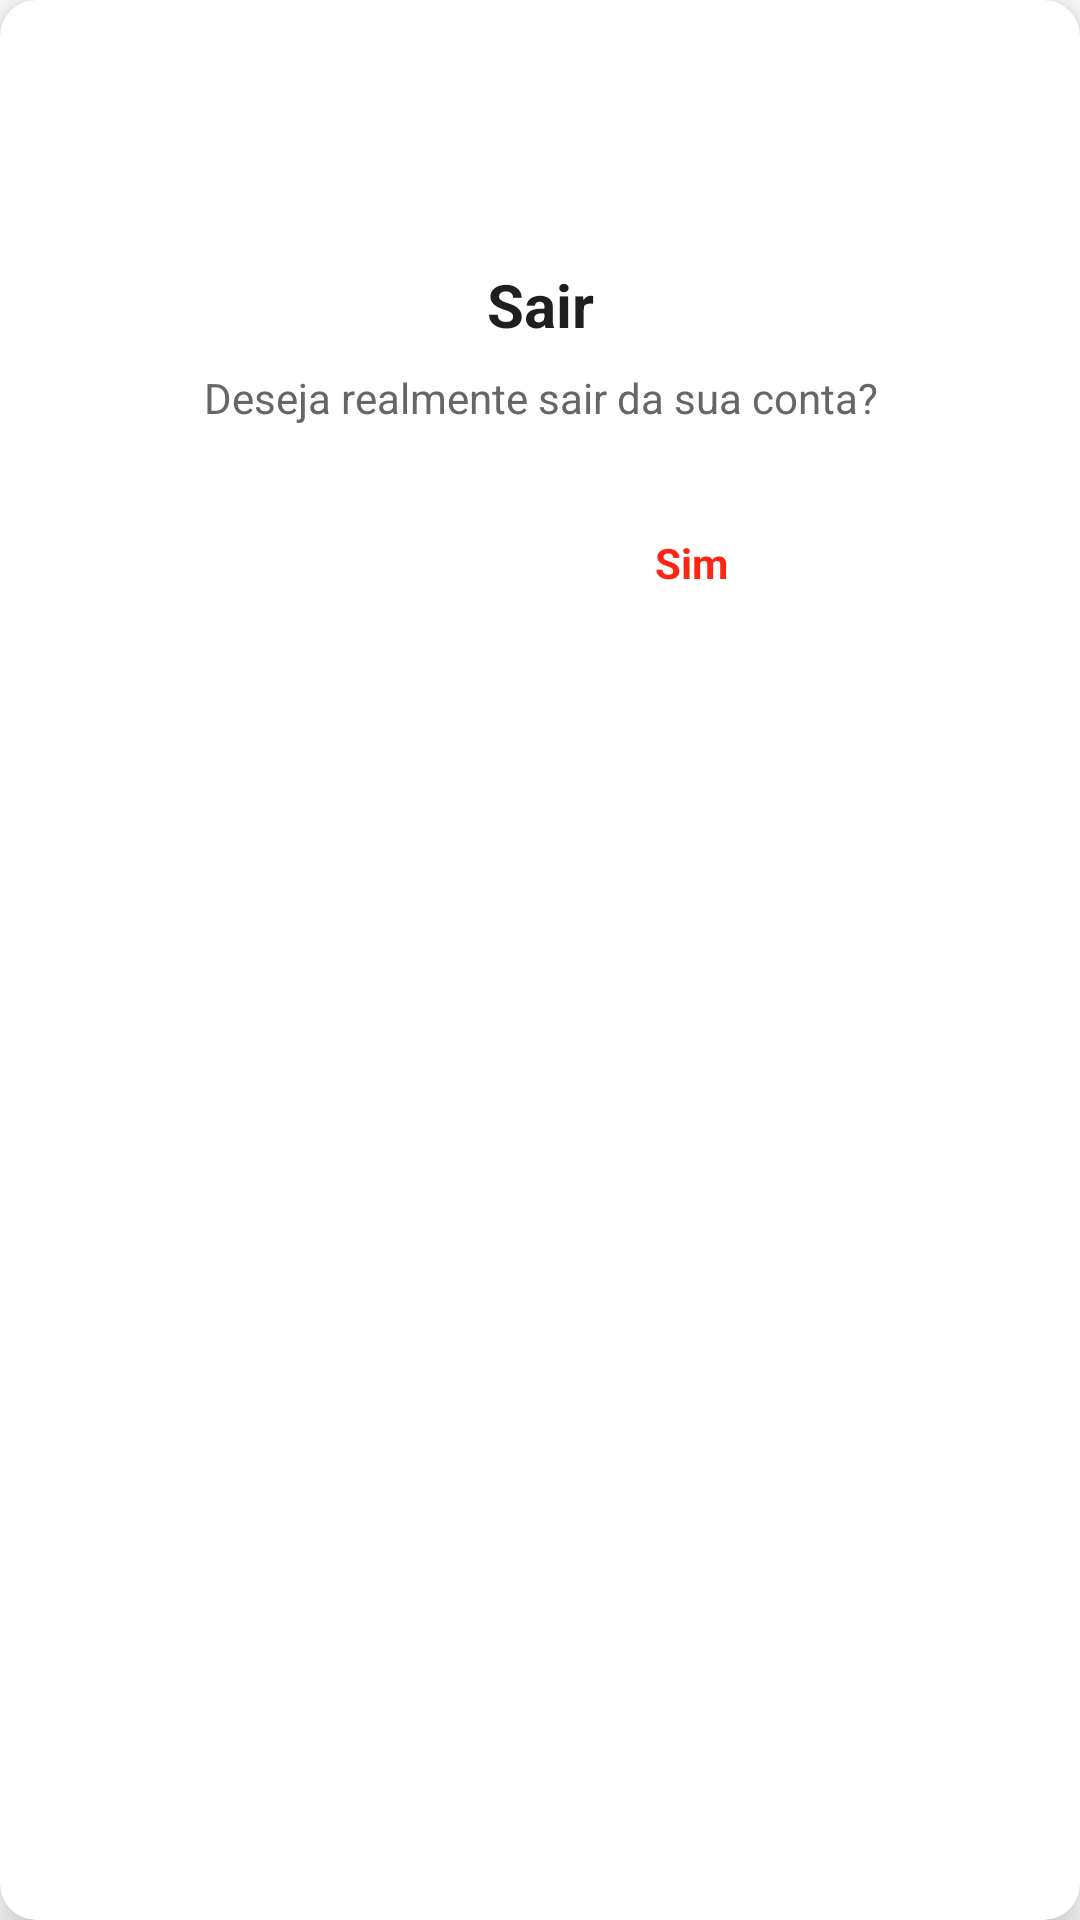

Layout XML and referenced resources for this Android screen:
<!-- AndroidManifest.xml: application theme Theme.MaterialComponents.Light.NoActionBar -->
<!-- res/layout/dialog_logout.xml -->
<?xml version="1.0" encoding="utf-8"?>
<androidx.cardview.widget.CardView xmlns:android="http://schemas.android.com/apk/res/android"
    xmlns:app="http://schemas.android.com/apk/res-auto"
    android:layout_width="match_parent"
    android:layout_height="wrap_content"
    app:cardCornerRadius="12dp"
    app:cardElevation="8dp"
    app:cardBackgroundColor="@color/white">

    <LinearLayout
        android:layout_width="match_parent"
        android:layout_height="wrap_content"
        android:orientation="vertical"
        android:padding="24dp">

        
        <ImageView
            android:id="@+id/dialog_icon"
            android:layout_width="48dp"
            android:layout_height="48dp"
            android:layout_gravity="center_horizontal"
            android:src="@drawable/ic_logout"
            android:alpha="0.7"
            app:tint="@color/text_primary"
            android:layout_marginBottom="16dp"/>

        
        <TextView
            android:id="@+id/dialog_title"
            android:layout_width="match_parent"
            android:layout_height="wrap_content"
            android:text="Sair"
            android:textSize="20sp"
            android:textStyle="bold"
            android:textColor="@color/text_primary"
            android:gravity="center"
            android:layout_marginBottom="8dp"/>

        
        <TextView
            android:id="@+id/dialog_message"
            android:layout_width="match_parent"
            android:layout_height="wrap_content"
            android:text="Deseja realmente sair da sua conta?"
            android:textSize="14sp"
            android:textColor="@color/text_secondary"
            android:gravity="center"
            android:lineSpacingExtra="4dp"
            android:layout_marginBottom="24dp"/>

        
        <LinearLayout
            android:layout_width="match_parent"
            android:layout_height="wrap_content"
            android:orientation="horizontal"
            android:gravity="end">

            

            
            <TextView
                android:id="@+id/btn_positive"
                android:layout_width="wrap_content"
                android:layout_height="wrap_content"
                android:layout_marginEnd="8dp"
                android:background="?attr/selectableItemBackground"
                android:clickable="true"
                android:focusable="true"
                android:padding="12dp"
                android:text="Sim"
                android:textColor="@color/red"
                android:textSize="14sp"
                android:textStyle="bold" />

            <TextView
                android:id="@+id/btn_negative"
                android:layout_width="wrap_content"
                android:layout_height="wrap_content"
                android:text="Não"
                android:textSize="14sp"
                android:textStyle="bold"
                android:textColor="@color/white"
                android:background="@drawable/button_negative_bg"
                android:paddingStart="24dp"
                android:paddingEnd="24dp"
                android:paddingTop="12dp"
                android:paddingBottom="12dp"
                android:clickable="true"
                android:focusable="true"/>

        </LinearLayout>

    </LinearLayout>

</androidx.cardview.widget.CardView>
<!-- resources referenced by this layout -->
<resources>
  <color name="red">#FF2514</color>
  <color name="text_primary">#1F1F1F</color>
  <color name="text_secondary">#666666</color>
  <color name="white">#FFFFFF</color>
</resources>
